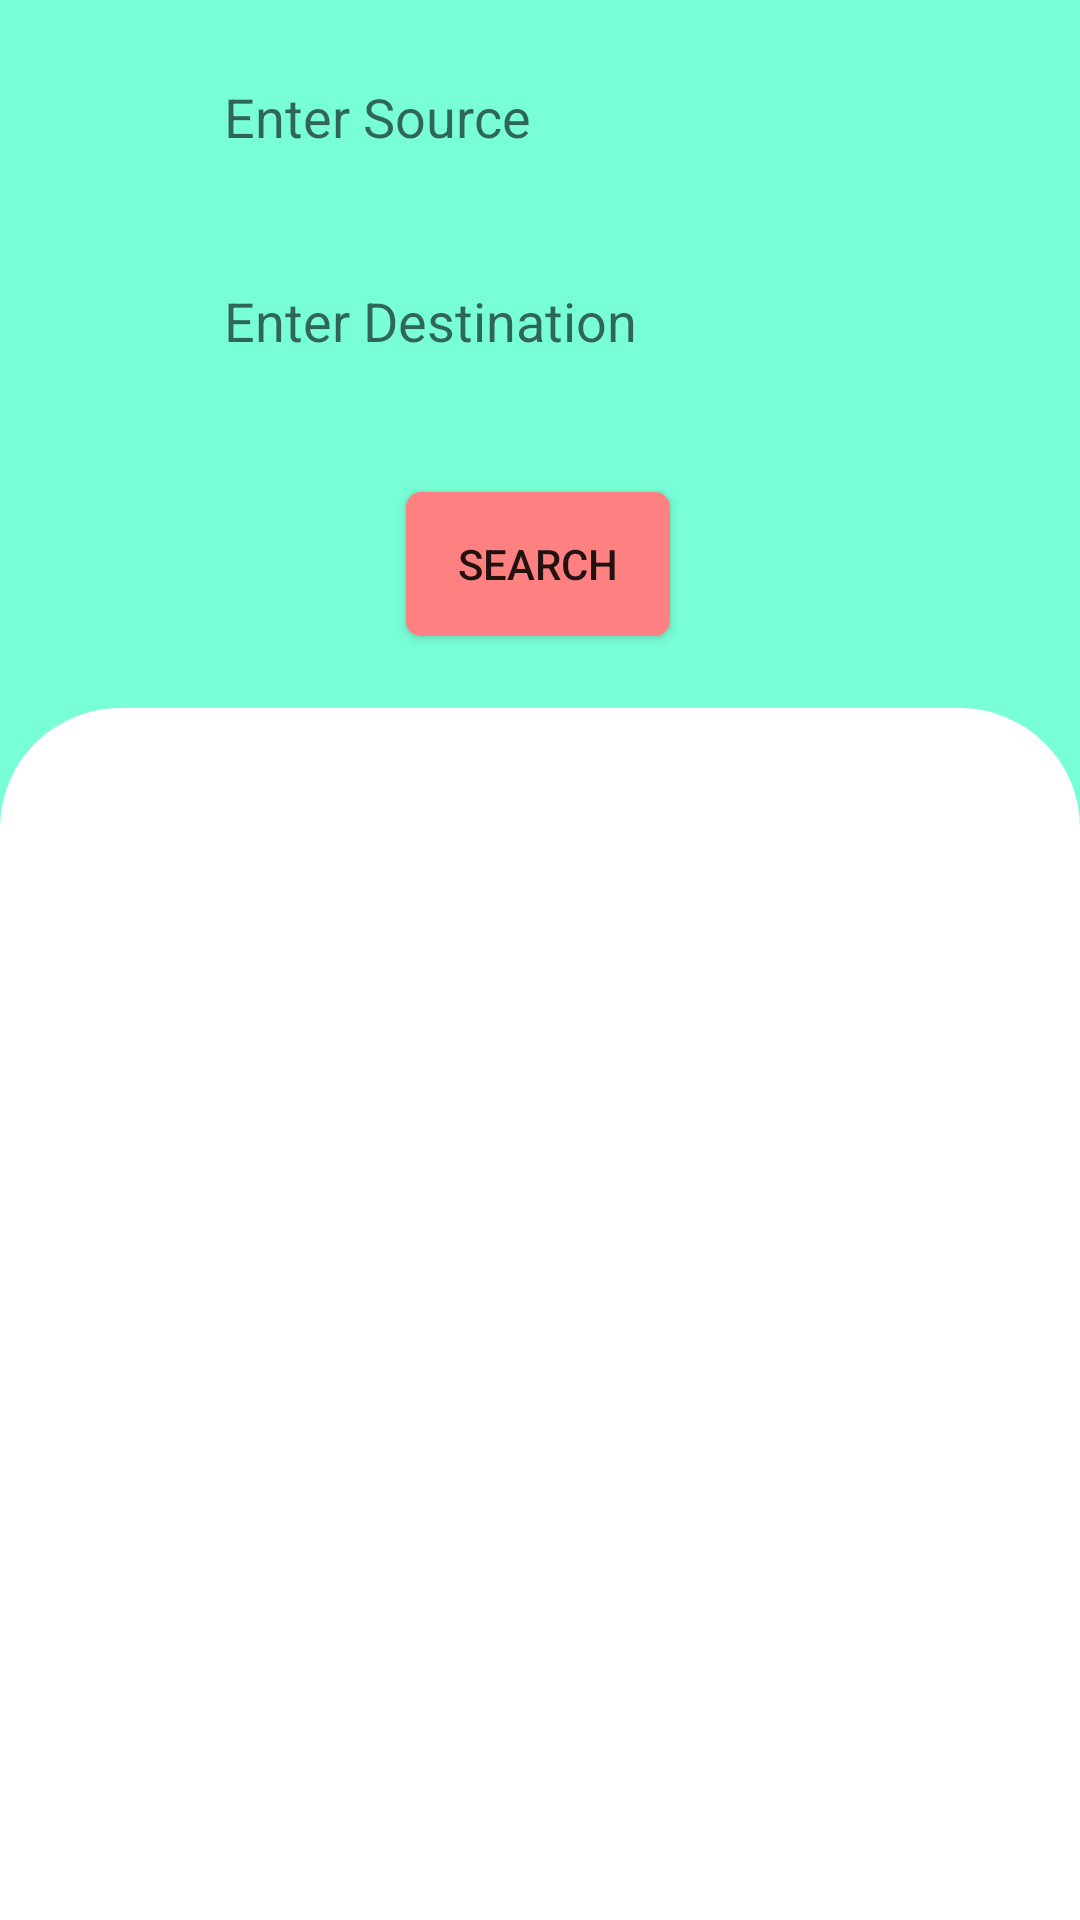

Android layout source for this screen:
<!-- AndroidManifest.xml: application theme AppTheme -->
<!-- res/layout/activity_show_bus_list_based_on_souce_and_destination.xml -->
<?xml version="1.0" encoding="utf-8"?>
<androidx.constraintlayout.widget.ConstraintLayout xmlns:android="http://schemas.android.com/apk/res/android"
    xmlns:app="http://schemas.android.com/apk/res-auto"
    xmlns:tools="http://schemas.android.com/tools"
    android:layout_width="match_parent"
    android:layout_height="match_parent"
    android:background="@drawable/clr_diff"
    tools:context=".Passenger.showBusListBasedOnSouceAndDestinationActivity">

    

    <Button
        android:id="@+id/button5"
        android:layout_width="wrap_content"
        android:layout_height="wrap_content"
        android:layout_marginTop="164dp"
        android:background="@drawable/custom_button_2"
        android:text="Search"
        app:layout_constraintEnd_toEndOf="parent"
        app:layout_constraintHorizontal_bias="0.498"
        app:layout_constraintStart_toStartOf="parent"
        app:layout_constraintTop_toTopOf="parent" />

    <AutoCompleteTextView
        android:id="@+id/SelectedSource"
        android:layout_width="250dp"
        android:layout_height="46dp"
        android:layout_marginTop="16dp"
        android:background="@drawable/edit_text_bg"
        android:hint="Enter Source"
        android:paddingLeft="20dp"
        android:paddingTop="10dp"
        android:paddingBottom="10dp"
        app:layout_constraintEnd_toEndOf="parent"
        app:layout_constraintHorizontal_bias="0.496"
        app:layout_constraintStart_toStartOf="parent"
        app:layout_constraintTop_toTopOf="parent" />

    <AutoCompleteTextView
        android:id="@+id/SelectedDestination"
        android:layout_width="250dp"
        android:layout_height="46dp"
        android:layout_marginTop="84dp"
        android:background="@drawable/edit_text_bg"
        android:hint="Enter Destination"
        android:paddingLeft="20dp"
        android:paddingTop="10dp"
        android:paddingBottom="10dp"
        app:layout_constraintEnd_toEndOf="parent"
        app:layout_constraintHorizontal_bias="0.496"
        app:layout_constraintStart_toStartOf="parent"
        app:layout_constraintTop_toTopOf="parent" />


    <LinearLayout
        android:layout_width="wrap_content"
        android:layout_height="wrap_content"
        android:layout_marginTop="236dp"
        android:orientation="vertical"
        app:layout_constraintEnd_toEndOf="parent"
        app:layout_constraintHorizontal_bias="0.498"
        app:layout_constraintStart_toStartOf="parent"
        app:layout_constraintTop_toTopOf="parent"
        android:background="@drawable/rect_curve">

         <ListView
            android:id="@+id/busListItem"
            android:layout_width="412dp"
            android:layout_height="660dp"
             android:layout_marginTop="50dp"
            app:layout_constraintEnd_toEndOf="parent"
            app:layout_constraintHorizontal_bias="1.0"
            app:layout_constraintStart_toStartOf="parent"
            app:layout_constraintTop_toBottomOf="@+id/button5"
            app:layout_constraintVertical_bias="1.0" />
    </LinearLayout>


</androidx.constraintlayout.widget.ConstraintLayout>
<!-- resources referenced by this layout -->
<resources>
  <!-- drawable clr_diff (drawable) -->
  <?xml version="1.0" encoding="utf-8"?>
  <selector xmlns:android="http://schemas.android.com/apk/res/android">
  
  
      <item>
          <shape>
              <gradient android:angle="90" android:startColor="#78ffd6"
                  android:endColor="#78ffd6"
                  android:type="linear"></gradient>
          </shape>
      </item>
  </selector>
  <!-- drawable custom_button_2 (drawable) -->
  <?xml version="1.0" encoding="utf-8"?>
  <shape xmlns:android="http://schemas.android.com/apk/res/android" android:shape="rectangle">
      <solid android:color="#ff8080"/>
      <corners android:radius="5dp"/>
  
  </shape>
  <!-- drawable rect_curve (drawable) -->
  <?xml version="1.0" encoding="utf-8"?>
  <shape xmlns:android="http://schemas.android.com/apk/res/android"
  
      android:shape="rectangle">
      <solid android:color="@color/white"/>
      <corners android:topLeftRadius="40dp"
          android:topRightRadius="40dp"/>
  </shape>
  <style name="AppTheme" parent="Theme.AppCompat.Light.NoActionBar">
          
          <item name="colorPrimary">@color/blue</item>
          <item name="colorPrimaryDark">@color/light_blue</item>
          <item name="colorAccent">@color/nil</item>
      </style>
  <color name="white">#FFFFFFFF</color>
  <color name="blue">#0A8FCC</color>
  <color name="light_blue">#78ffd6</color>
  <color name="nil">#16D8C5</color>
</resources>
